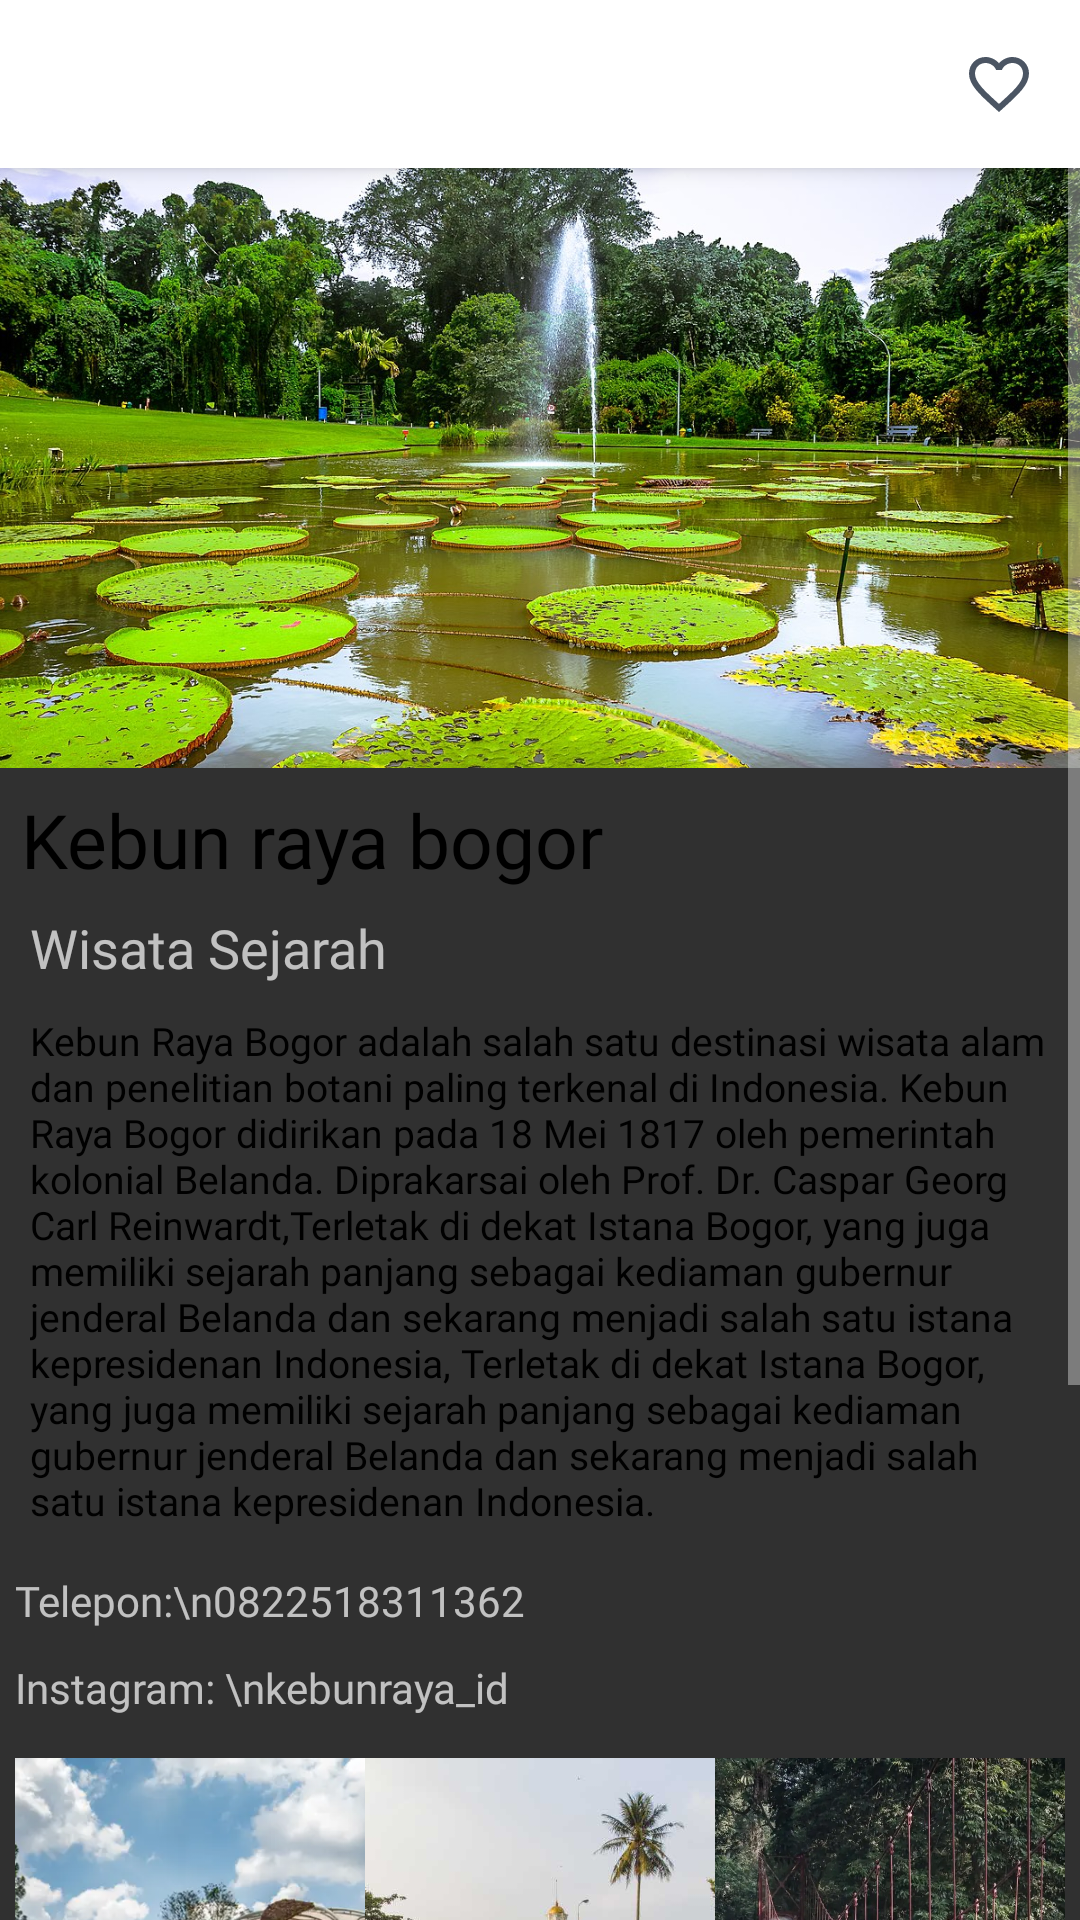

Write the Android layout XML for this screen, with the resource values it uses.
<!-- AndroidManifest.xml: application theme Theme.AppCompat -->
<!-- res/layout/fragment_kebun_raya.xml -->
<ScrollView xmlns:android="http://schemas.android.com/apk/res/android"
    xmlns:tools="http://schemas.android.com/tools"
    xmlns:app="http://schemas.android.com/apk/res-auto"
    android:id="@+id/container"
    android:layout_width="match_parent"
    android:layout_height="match_parent">

    <LinearLayout
        android:layout_width="match_parent"
        android:layout_height="match_parent">
        
        <RelativeLayout
            android:layout_width="match_parent"
            android:layout_height="match_parent">
            
            <com.google.android.material.appbar.MaterialToolbar
                android:id="@+id/toolbar"
                android:layout_width="match_parent"
                android:layout_height="wrap_content"
                android:background="@color/white"
                android:elevation="4dp">

                <ImageView
                    android:id="@+id/ic_map"
                    android:layout_width="wrap_content"
                    android:layout_height="wrap_content"
                    android:layout_gravity="right"
                    android:paddingStart="15dp"
                    android:src="@drawable/ic_map"
                    app:tint="@color/Icon" />

                <ImageView
                    android:id="@+id/ic_heart"
                    android:layout_width="wrap_content"
                    android:layout_height="wrap_content"
                    android:layout_gravity="right"
                    android:paddingStart="15dp"
                    android:src="@drawable/heart"
                    app:tint="@color/Icon" />

            </com.google.android.material.appbar.MaterialToolbar>

            <ImageView
                android:id="@+id/header_image"
                android:layout_width="match_parent"
                android:layout_height="200dp"
                android:layout_below="@+id/toolbar"
                android:scaleType="centerCrop"
                android:src="@drawable/kebunrayaplaceholder" />

            <TextView
                android:id="@+id/title_text"
                android:layout_width="wrap_content"
                android:layout_height="wrap_content"
                android:layout_below="@id/header_image"
                android:padding="7dp"
                android:fontFamily="@font/boldc"
                android:textColor="@color/black"
                android:textSize="25dp"
                android:text="Kebun raya bogor"
                android:textAppearance="?android:attr/textAppearanceMedium" />

            <TextView
                android:id="@+id/Categories"
                android:layout_width="wrap_content"
                android:layout_height="wrap_content"
                android:layout_below="@id/title_text"
                android:layout_alignParentStart="true"
                android:fontFamily="@font/robotor"
                android:layout_marginStart="10dp"
                android:text="Wisata Sejarah"
                android:textAppearance="?android:attr/textAppearanceMedium" />

            <TextView
                android:id="@+id/context"
                android:layout_width="match_parent"
                android:layout_height="wrap_content"
                android:layout_below="@id/Categories"
                android:gravity="start"
                android:textSize="13dp"
                android:padding="10dp"
                android:textColor="@color/black"
                android:text="Kebun Raya Bogor adalah salah satu destinasi wisata alam dan penelitian botani paling terkenal di Indonesia. Kebun Raya Bogor didirikan pada 18 Mei 1817 oleh pemerintah kolonial Belanda. Diprakarsai oleh Prof. Dr. Caspar Georg Carl Reinwardt,Terletak di dekat Istana Bogor, yang juga memiliki sejarah panjang sebagai kediaman gubernur jenderal Belanda dan sekarang menjadi salah satu istana kepresidenan Indonesia, Terletak di dekat Istana Bogor, yang juga memiliki sejarah panjang sebagai kediaman gubernur jenderal Belanda dan sekarang menjadi salah satu istana kepresidenan Indonesia."
                android:fontFamily="@font/inter"/>

            
            <TextView
                android:id="@+id/phone"
                android:layout_width="match_parent"
                android:layout_height="wrap_content"
                android:layout_below="@id/context"
                android:fontFamily="@font/robotor"
                android:padding="5dp"
                android:text="Telepon:\n0822518311362" />

            
            <TextView
                android:id="@+id/instagram"
                android:layout_width="match_parent"
                android:layout_height="wrap_content"
                android:layout_below="@id/phone"
                android:padding="5dp"
                android:fontFamily="@font/robotor"
                android:text="Instagram: \nkebunraya_id" />

            
            <LinearLayout
                android:id="@+id/gallery"
                android:layout_width="match_parent"
                android:layout_height="wrap_content"
                android:layout_below="@id/instagram"
                android:orientation="horizontal"
                android:padding="5dp">

                <ImageView
                    android:id="@+id/photo1"
                    android:layout_width="0dp"
                    android:layout_height="150dp"
                    android:layout_weight="1"
                    android:clickable="true"
                    android:scaleType="centerCrop"
                    android:focusable="true"
                    android:padding="4dp"
                    android:src="@drawable/kebunrayaplaceholder_1" />

                <ImageView
                    android:id="@+id/photo2"
                    android:layout_width="0dp"
                    android:layout_height="150dp"
                    android:layout_weight="1"
                    android:padding="4dp"
                    android:scaleType="centerCrop"
                    android:src="@drawable/kebunrayaplaceholder_2"
                    android:clickable="true"
                    android:focusable="true" />

                <ImageView
                    android:id="@+id/photo3"
                    android:layout_width="0dp"
                    android:layout_height="150dp"
                    android:layout_weight="1"
                    android:scaleType="centerCrop"
                    android:padding="4dp"
                    android:src="@drawable/kebunrayaplaceholder_3"
                    android:clickable="true"
                    android:focusable="true" />
            </LinearLayout>

            <ImageView
                android:id="@+id/map_image"
                android:layout_width="match_parent"
                android:layout_height="143dp"
                android:layout_below="@id/gallery"
                android:layout_marginTop="-1dp"
                android:scaleType="centerCrop"
                android:src="@drawable/coordinates_kebunraya" />

            <Button
                android:id="@+id/direction_button"
                android:layout_width="wrap_content"
                android:layout_height="wrap_content"
                android:layout_below="@+id/gallery"
                android:layout_alignParentStart="true"
                android:layout_alignParentEnd="true"
                android:layout_marginStart="112dp"
                android:layout_marginTop="99dp"
                android:layout_marginEnd="101dp"
                android:background="@android:color/transparent"
                android:drawableLeft="@drawable/ic_map"
                android:padding="8dp"
                android:text="Arahkan ke Lokasi" />
        </RelativeLayout>
    </LinearLayout>


</ScrollView>
<!-- resources referenced by this layout -->
<resources>
  <color name="Icon">#4B5563</color>
  <color name="black">#FF000000</color>
  <color name="white">#FFFFFFFF</color>
  <!-- drawable coordinates_kebunraya: png bitmap (drawable, 230400 bytes) -->
  <!-- drawable heart (drawable) -->
  <vector xmlns:android="http://schemas.android.com/apk/res/android" android:height="24dp" android:tint="#000000" android:viewportHeight="24" android:viewportWidth="24" android:width="24dp">
        
      <path android:fillColor="@color/Gray" android:pathData="M16.5,3c-1.74,0 -3.41,0.81 -4.5,2.09C10.91,3.81 9.24,3 7.5,3 4.42,3 2,5.42 2,8.5c0,3.78 3.4,6.86 8.55,11.54L12,21.35l1.45,-1.32C18.6,15.36 22,12.28 22,8.5 22,5.42 19.58,3 16.5,3zM12.1,18.55l-0.1,0.1 -0.1,-0.1C7.14,14.24 4,11.39 4,8.5 4,6.5 5.5,5 7.5,5c1.54,0 3.04,0.99 3.57,2.36h1.87C13.46,5.99 14.96,5 16.5,5c2,0 3.5,1.5 3.5,3.5 0,2.89 -3.14,5.74 -7.9,10.05z"/>
      
  </vector>
  <!-- drawable kebunrayaplaceholder: jpg bitmap (drawable, 437862 bytes) -->
  <!-- drawable kebunrayaplaceholder_1: webp bitmap (drawable, 63988 bytes) -->
  <!-- drawable kebunrayaplaceholder_2: jpg bitmap (drawable, 62577 bytes) -->
  <!-- drawable kebunrayaplaceholder_3: png bitmap (drawable, 141476 bytes) -->
  <color name="Gray">#808080</color>
</resources>
